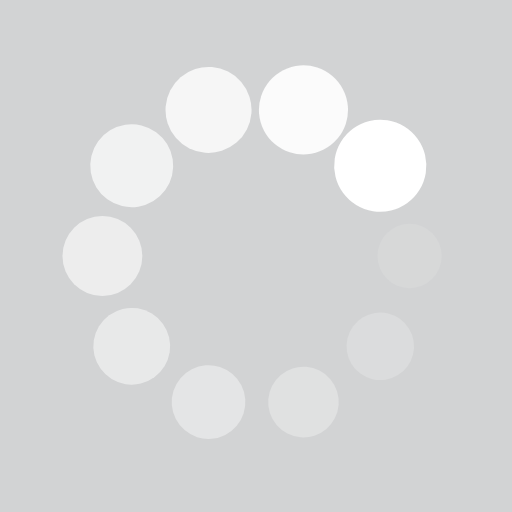
t = 0.00 s
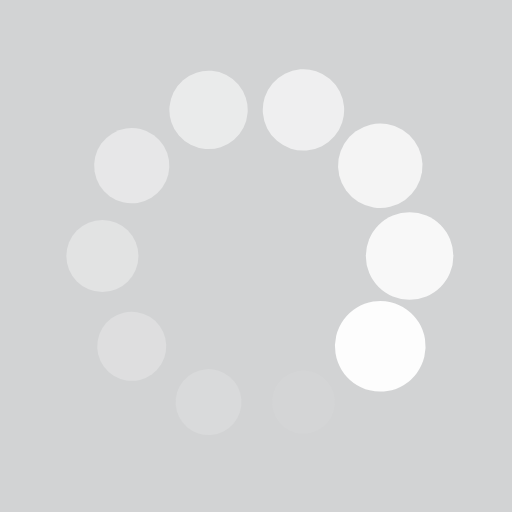
t = 0.25 s
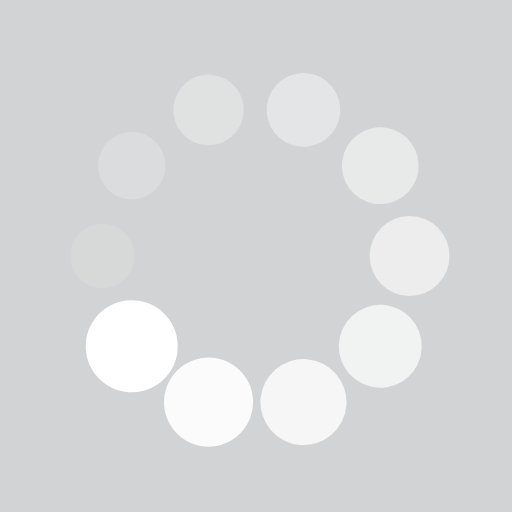
t = 0.50 s
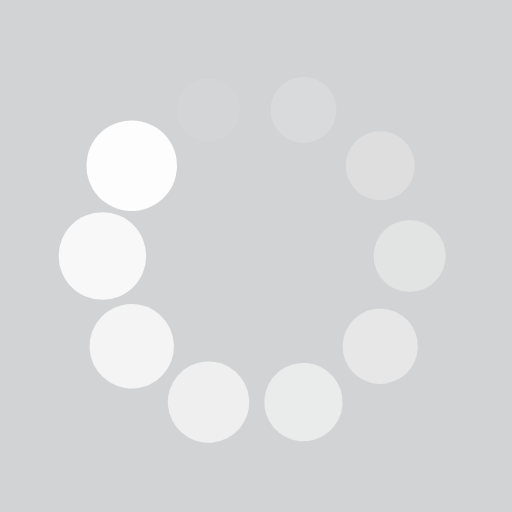
t = 0.75 s

The animated SVG that drew these frames (rendered in a browser with its animation timeline set to each time). Animation: 20 SMIL elements (animate=10,animateTransform=10); one cycle of 1.00 s, repeats indefinitely.

<svg xmlns="http://www.w3.org/2000/svg" viewBox="0 0 100 100" preserveAspectRatio="xMidYMid" width="200" height="200" style="shape-rendering: auto; display: block; background: rgb(210, 211, 212);" xmlns:xlink="http://www.w3.org/1999/xlink"><g><g transform="translate(80,50)">
<g transform="rotate(0)">
<circle fill-opacity="1" fill="#ffffff" r="6" cy="0" cx="0">
  <animateTransform repeatCount="indefinite" dur="1s" keyTimes="0;1" values="1.5 1.5;1 1" begin="-0.9s" type="scale" attributeName="transform"></animateTransform>
  <animate begin="-0.9s" values="1;0" repeatCount="indefinite" dur="1s" keyTimes="0;1" attributeName="fill-opacity"></animate>
</circle>
</g>
</g><g transform="translate(74.27050983124843,67.6335575687742)">
<g transform="rotate(36)">
<circle fill-opacity="0.9" fill="#ffffff" r="6" cy="0" cx="0">
  <animateTransform repeatCount="indefinite" dur="1s" keyTimes="0;1" values="1.5 1.5;1 1" begin="-0.8s" type="scale" attributeName="transform"></animateTransform>
  <animate begin="-0.8s" values="1;0" repeatCount="indefinite" dur="1s" keyTimes="0;1" attributeName="fill-opacity"></animate>
</circle>
</g>
</g><g transform="translate(59.270509831248425,78.53169548885461)">
<g transform="rotate(72)">
<circle fill-opacity="0.8" fill="#ffffff" r="6" cy="0" cx="0">
  <animateTransform repeatCount="indefinite" dur="1s" keyTimes="0;1" values="1.5 1.5;1 1" begin="-0.7s" type="scale" attributeName="transform"></animateTransform>
  <animate begin="-0.7s" values="1;0" repeatCount="indefinite" dur="1s" keyTimes="0;1" attributeName="fill-opacity"></animate>
</circle>
</g>
</g><g transform="translate(40.72949016875158,78.53169548885461)">
<g transform="rotate(108)">
<circle fill-opacity="0.7" fill="#ffffff" r="6" cy="0" cx="0">
  <animateTransform repeatCount="indefinite" dur="1s" keyTimes="0;1" values="1.5 1.5;1 1" begin="-0.6s" type="scale" attributeName="transform"></animateTransform>
  <animate begin="-0.6s" values="1;0" repeatCount="indefinite" dur="1s" keyTimes="0;1" attributeName="fill-opacity"></animate>
</circle>
</g>
</g><g transform="translate(25.72949016875158,67.6335575687742)">
<g transform="rotate(144)">
<circle fill-opacity="0.6" fill="#ffffff" r="6" cy="0" cx="0">
  <animateTransform repeatCount="indefinite" dur="1s" keyTimes="0;1" values="1.5 1.5;1 1" begin="-0.5s" type="scale" attributeName="transform"></animateTransform>
  <animate begin="-0.5s" values="1;0" repeatCount="indefinite" dur="1s" keyTimes="0;1" attributeName="fill-opacity"></animate>
</circle>
</g>
</g><g transform="translate(20,50.00000000000001)">
<g transform="rotate(180)">
<circle fill-opacity="0.5" fill="#ffffff" r="6" cy="0" cx="0">
  <animateTransform repeatCount="indefinite" dur="1s" keyTimes="0;1" values="1.5 1.5;1 1" begin="-0.4s" type="scale" attributeName="transform"></animateTransform>
  <animate begin="-0.4s" values="1;0" repeatCount="indefinite" dur="1s" keyTimes="0;1" attributeName="fill-opacity"></animate>
</circle>
</g>
</g><g transform="translate(25.729490168751575,32.366442431225806)">
<g transform="rotate(216)">
<circle fill-opacity="0.4" fill="#ffffff" r="6" cy="0" cx="0">
  <animateTransform repeatCount="indefinite" dur="1s" keyTimes="0;1" values="1.5 1.5;1 1" begin="-0.3s" type="scale" attributeName="transform"></animateTransform>
  <animate begin="-0.3s" values="1;0" repeatCount="indefinite" dur="1s" keyTimes="0;1" attributeName="fill-opacity"></animate>
</circle>
</g>
</g><g transform="translate(40.729490168751575,21.468304511145394)">
<g transform="rotate(252)">
<circle fill-opacity="0.3" fill="#ffffff" r="6" cy="0" cx="0">
  <animateTransform repeatCount="indefinite" dur="1s" keyTimes="0;1" values="1.5 1.5;1 1" begin="-0.2s" type="scale" attributeName="transform"></animateTransform>
  <animate begin="-0.2s" values="1;0" repeatCount="indefinite" dur="1s" keyTimes="0;1" attributeName="fill-opacity"></animate>
</circle>
</g>
</g><g transform="translate(59.27050983124842,21.46830451114539)">
<g transform="rotate(288)">
<circle fill-opacity="0.2" fill="#ffffff" r="6" cy="0" cx="0">
  <animateTransform repeatCount="indefinite" dur="1s" keyTimes="0;1" values="1.5 1.5;1 1" begin="-0.1s" type="scale" attributeName="transform"></animateTransform>
  <animate begin="-0.1s" values="1;0" repeatCount="indefinite" dur="1s" keyTimes="0;1" attributeName="fill-opacity"></animate>
</circle>
</g>
</g><g transform="translate(74.27050983124842,32.3664424312258)">
<g transform="rotate(324)">
<circle fill-opacity="0.1" fill="#ffffff" r="6" cy="0" cx="0">
  <animateTransform repeatCount="indefinite" dur="1s" keyTimes="0;1" values="1.5 1.5;1 1" begin="0s" type="scale" attributeName="transform"></animateTransform>
  <animate begin="0s" values="1;0" repeatCount="indefinite" dur="1s" keyTimes="0;1" attributeName="fill-opacity"></animate>
</circle>
</g>
</g><g></g></g><!-- [ldio] generated by https://loading.io --></svg>
